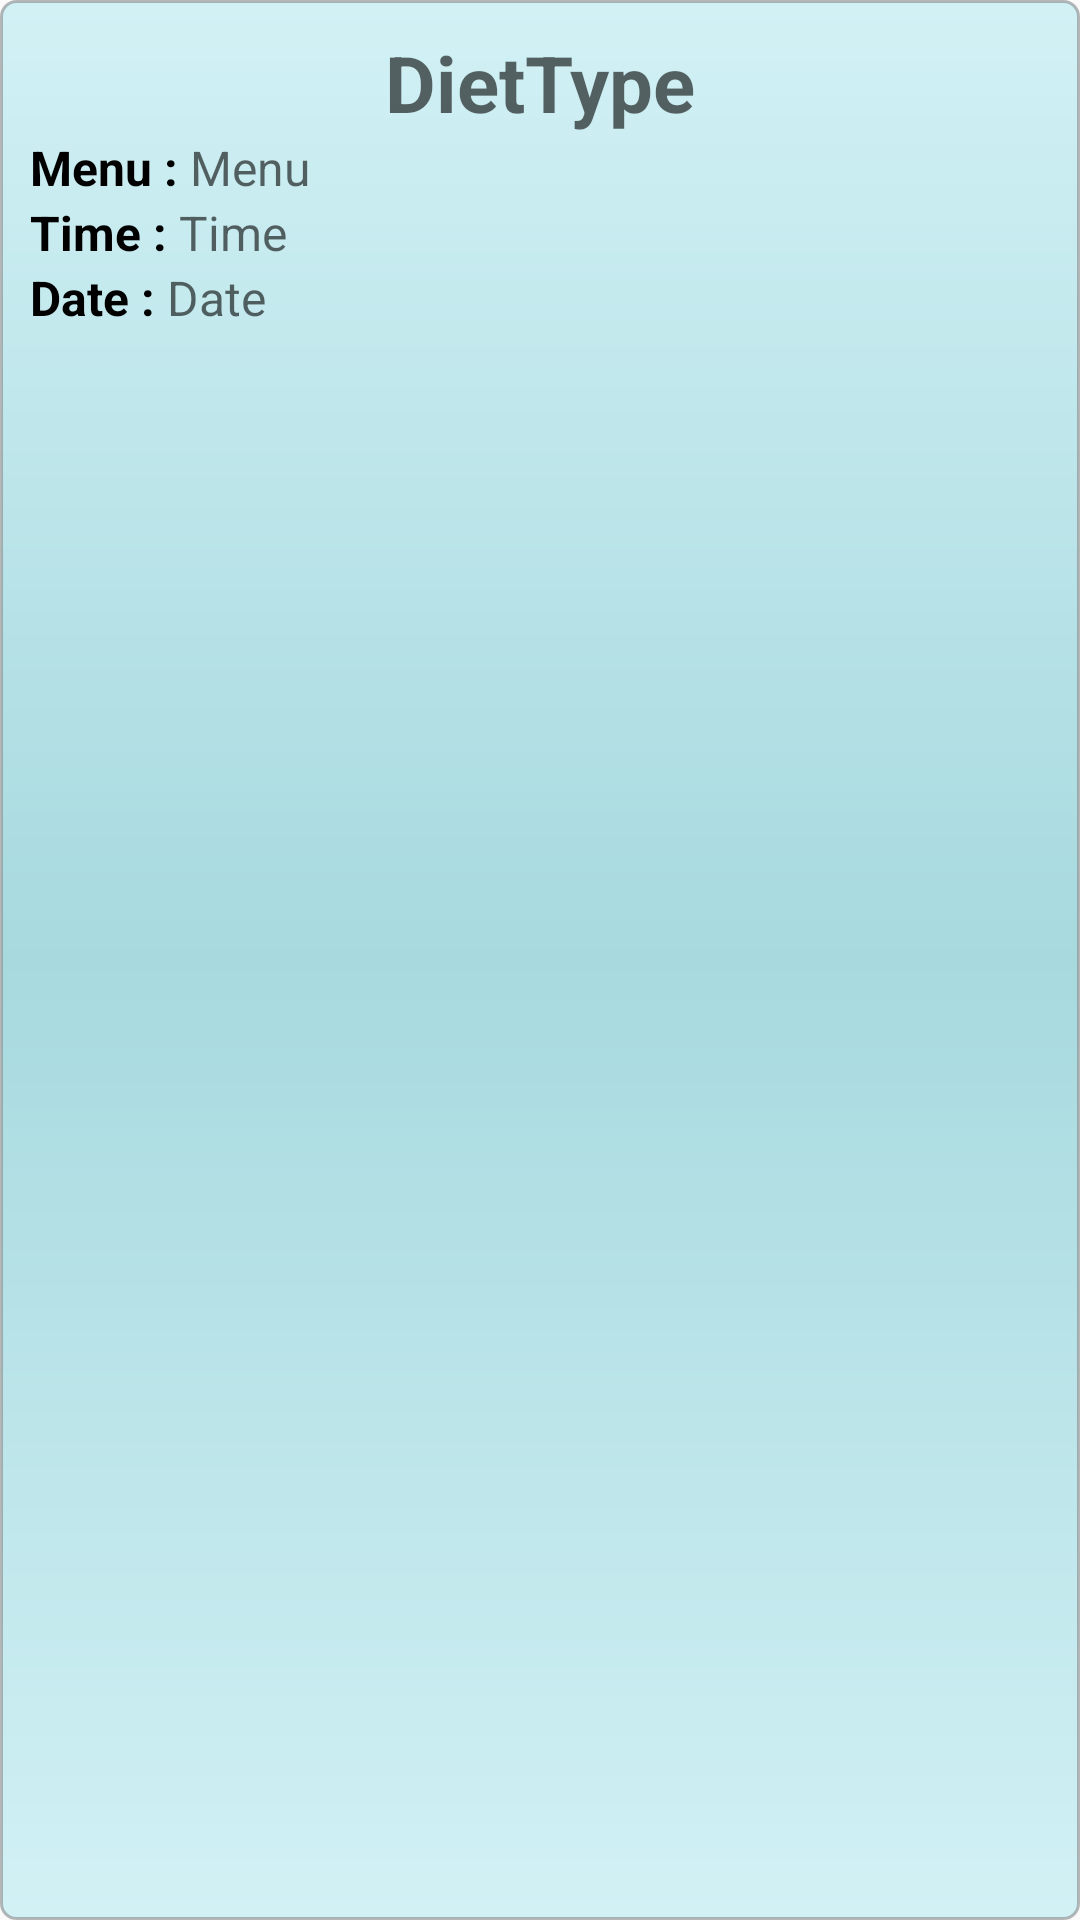

Layout XML and referenced resources for this Android screen:
<!-- AndroidManifest.xml: application theme AppTheme -->
<!-- res/layout/diet_list_view.xml -->
<?xml version="1.0" encoding="utf-8"?>
<LinearLayout
   xmlns:android="http://schemas.android.com/apk/res/android"
   android:layout_width="match_parent"
   android:layout_height="wrap_content"
   android:padding="5dp"
   android:background="@drawable/shape_list_row"
   android:orientation="vertical">
   
   <TextView
      android:id="@+id/dietListViewDietType"
      android:layout_width="wrap_content"
      android:layout_height="wrap_content"
      android:layout_gravity="center"
      android:layout_marginTop="5dp"
      android:hint="DietType"
      android:textColor="@android:color/black"
      android:textSize="26sp"
      android:textStyle="bold"/>
   
   <LinearLayout
      android:layout_width="match_parent"
      android:layout_height="wrap_content"
      android:orientation="horizontal"
      android:paddingLeft="5dp">
      
      <TextView
         android:layout_width="wrap_content"
         android:layout_height="wrap_content"
         android:text="Menu : "
         android:textColor="@android:color/black"
         android:textSize="16sp"
         android:textStyle="bold"/>
      
      <TextView
         android:id="@+id/dietListViewMenuType"
         android:layout_width="wrap_content"
         android:layout_height="wrap_content"
         android:hint="Menu"
         android:textColor="@android:color/black"
         android:textSize="16sp"
         android:textStyle="normal"/>
   
   </LinearLayout>
   
   <LinearLayout
      android:layout_width="match_parent"
      android:layout_height="wrap_content"
      android:orientation="horizontal"
      android:paddingLeft="5dp">
      
      <TextView
         android:layout_width="wrap_content"
         android:layout_height="wrap_content"
         android:text="Time : "
         android:textColor="@android:color/black"
         android:textSize="16sp"
         android:textStyle="bold"/>
      
      
      <TextView
         android:id="@+id/dietListViewTime"
         android:layout_width="wrap_content"
         android:layout_height="wrap_content"
         android:hint="Time"
         android:textColor="@android:color/black"
         android:textSize="16sp"
         android:textStyle="normal"/>
   </LinearLayout>
   
   <LinearLayout
      android:layout_width="match_parent"
      android:layout_height="wrap_content"
      android:orientation="horizontal"
      android:paddingBottom="5dp"
      android:paddingLeft="5dp">
      
      <TextView
         android:layout_width="wrap_content"
         android:layout_height="wrap_content"
         android:text="Date : "
         android:textColor="@android:color/black"
         android:textSize="16sp"
         android:textStyle="bold"/>
      
      <TextView
         android:id="@+id/dietListViewDate"
         android:layout_width="wrap_content"
         android:layout_height="wrap_content"
         android:hint="Date"
         android:textColor="@android:color/black"
         android:textSize="16sp"
         android:textStyle="normal"/>
   </LinearLayout>

</LinearLayout>
<!-- resources referenced by this layout -->
<resources>
  <!-- drawable shape_list_row (drawable) -->
  <?xml version="1.0" encoding="utf-8"?>
  <shape
      xmlns:android="http://schemas.android.com/apk/res/android"
      android:shape="rectangle">
  
      
      <gradient
          android:angle="90"
          android:startColor="#5580deea"
          android:centerColor="#550097a7"
          android:endColor="#5580deea" />
  
      
      
     <stroke
          android:width="1dp"
          android:color="#857c7c7c" />
  
      
      
  
      <corners
          android:radius="5dp" />
  
  </shape>
  <style name="AppTheme" parent="Theme.AppCompat.Light.DarkActionBar">
          
          <item name="colorPrimary">@color/colorPrimary</item>
          <item name="colorPrimaryDark">@color/colorPrimaryDark</item>
          <item name="colorAccent">#009688</item>
      </style>
  <color name="colorPrimary">#0097a7</color>
  <color name="colorPrimaryDark">#00838f</color>
</resources>
